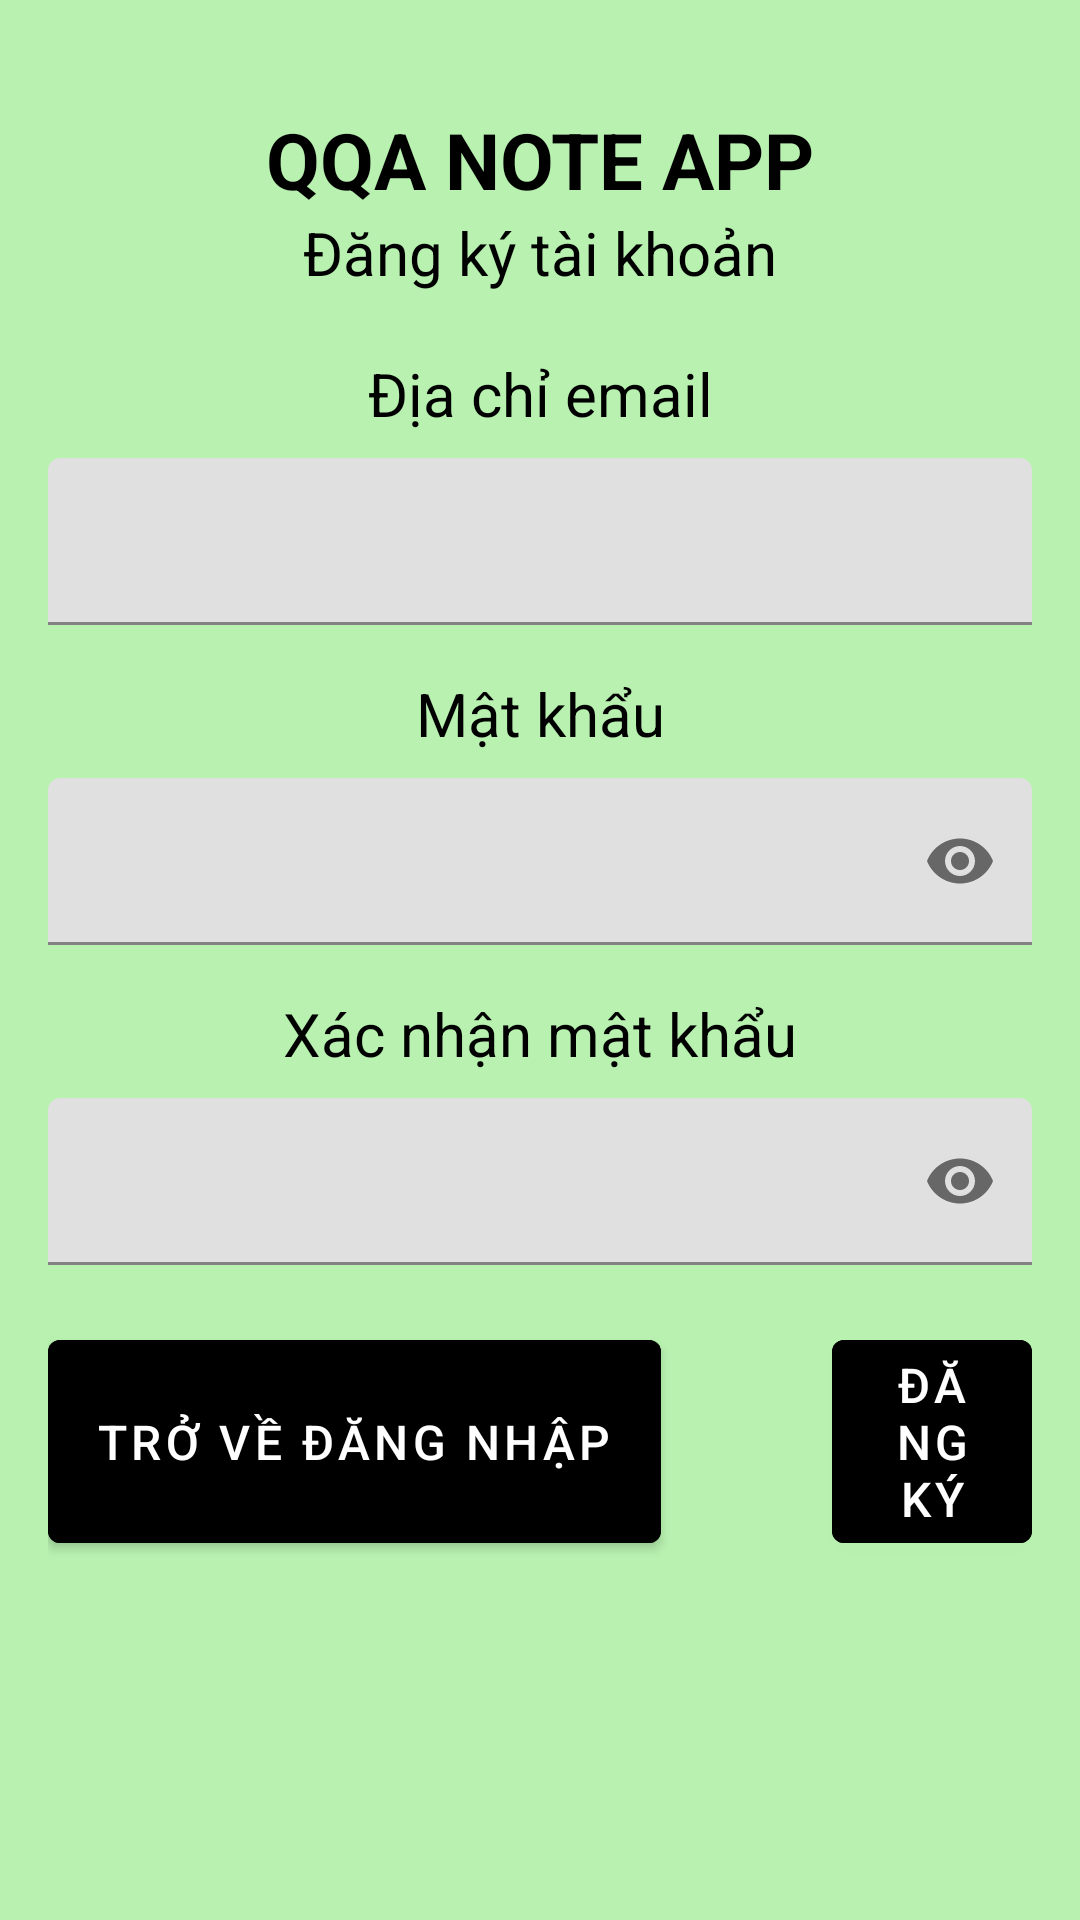

Write the Android layout XML for this screen, with the resource values it uses.
<!-- AndroidManifest.xml: application theme Theme.NoteApp -->
<!-- res/layout/activity_sign_up.xml -->
<?xml version="1.0" encoding="utf-8"?>
<LinearLayout xmlns:android="http://schemas.android.com/apk/res/android"
    xmlns:app="http://schemas.android.com/apk/res-auto"
    xmlns:tools="http://schemas.android.com/tools"
    android:layout_width="match_parent"
    android:layout_height="match_parent"
    android:padding="16dp"
    android:gravity="center"
    android:orientation="vertical"
    android:background="#B8F1B0"
    tools:context=".SignUpActivity">

    <LinearLayout
        android:layout_width="match_parent"
        android:layout_height="wrap_content"
        android:orientation="vertical"
        android:layout_marginBottom="20dp">
        <TextView
            android:id="@+id/title_register"
            android:layout_width="match_parent"
            android:layout_height="wrap_content"
            android:gravity="center"
            android:textAllCaps="true"
            android:textStyle="bold"
            android:textColor="@color/black"
            android:textSize="26sp"
            android:text="QQA Note App"/>

        <TextView
            android:text="Đăng ký tài khoản"
            android:textColor="@color/black"
            android:layout_width="match_parent"
            android:textSize="20sp"
            android:layout_height="wrap_content"
            android:gravity="center"/>
    </LinearLayout>

    <LinearLayout
        android:layout_width="match_parent"
        android:layout_height="wrap_content"
        android:orientation="vertical">
        <TextView
            android:gravity="center"
            android:paddingBottom="8dp"
            android:text="Địa chỉ email"
            android:textSize="20sp"
            android:textColor="@color/black"
            android:layout_width="match_parent"
            android:layout_height="wrap_content"/>
        <com.google.android.material.textfield.TextInputLayout
            android:layout_width="match_parent"
            android:layout_height="wrap_content"
            android:layout_marginBottom="8dp"
            android:orientation="horizontal">

            <EditText
                android:id="@+id/email_register"
                android:layout_width="match_parent"
                android:layout_height="wrap_content"
                android:inputType="textEmailAddress"/>
        </com.google.android.material.textfield.TextInputLayout>
    </LinearLayout>

    <LinearLayout
        android:layout_width="match_parent"
        android:layout_height="wrap_content"
        android:layout_marginTop="8dp"
        android:layout_marginBottom="8dp"
        android:orientation="vertical">
        <TextView
            android:gravity="center"
            android:paddingBottom="8dp"
            android:text="Mật khẩu"
            android:textSize="20sp"
            android:textColor="@color/black"
            android:layout_width="match_parent"
            android:layout_height="wrap_content"/>
        <com.google.android.material.textfield.TextInputLayout
            app:passwordToggleEnabled="true"
            android:layout_width="match_parent"
            android:layout_height="wrap_content"
            android:layout_marginBottom="8dp"
            android:orientation="horizontal">

            <EditText
                android:id="@+id/pass_register"
                android:layout_width="match_parent"
                android:layout_height="wrap_content"
                android:inputType="textPassword"/>
        </com.google.android.material.textfield.TextInputLayout>
    </LinearLayout>

    <LinearLayout
        android:layout_width="match_parent"
        android:layout_height="wrap_content"
        android:orientation="vertical">
        <TextView
            android:gravity="center"
            android:paddingBottom="8dp"
            android:text="Xác nhận mật khẩu"
            android:textSize="20sp"
            android:textColor="@color/black"
            android:layout_width="match_parent"
            android:layout_height="wrap_content"/>
        <com.google.android.material.textfield.TextInputLayout
            app:passwordToggleEnabled="true"
            android:layout_width="match_parent"
            android:layout_height="wrap_content"
            android:orientation="horizontal">

            <EditText
                android:id="@+id/pass2_register"
                android:layout_width="match_parent"
                android:layout_height="wrap_content"
                android:inputType="textPassword"/>
        </com.google.android.material.textfield.TextInputLayout>
    </LinearLayout>

    <TextView
        android:id="@+id/notify_pass"
        android:text=""
        android:textStyle="bold"
        android:textColor="#F44336"
        android:layout_gravity="end"
        android:layout_width="wrap_content"
        android:layout_height="wrap_content"/>

    <LinearLayout
        android:layout_width="match_parent"
        android:layout_height="wrap_content"
        android:orientation="horizontal">
        <Button
            android:id="@+id/back_button"
            android:text="Trở về đăng nhập"
            android:textSize="16sp"
            android:layout_gravity="start"
            android:layout_width="wrap_content"
            android:backgroundTint="@color/black"

            android:layout_height="match_parent"/>
        <Button
            android:id="@+id/register_button"
            android:text="Đăng ký"
            android:textSize="16sp"
            android:layout_marginStart="57dp"
            android:paddingHorizontal="20dp"
            android:layout_gravity="right"
            android:layout_width="wrap_content"
            android:backgroundTint="@color/black"
            android:layout_height="wrap_content"/>
    </LinearLayout>


    <ProgressBar
        android:id="@+id/progressBar_register"
        style="?android:progressBarStyleLarge"
        android:layout_width="wrap_content"
        android:layout_height="wrap_content"
        android:layout_marginTop="8dp"
        android:layout_gravity="center"
        android:visibility="invisible"/>
</LinearLayout>
<!-- resources referenced by this layout -->
<resources>
  <color name="black">#FF000000</color>
  <style name="Theme.NoteApp" parent="Theme.MaterialComponents.DayNight.NoActionBar">
          
          <item name="colorPrimary">@color/purple_500</item>
          <item name="colorPrimaryVariant">#D3E4CD</item>
          <item name="colorOnPrimary">@color/white</item>
          
          <item name="colorSecondary">@color/teal_200</item>
          <item name="colorSecondaryVariant">@color/teal_700</item>
          <item name="colorOnSecondary">@color/black</item>
          
          <item name="android:statusBarColor" tools:targetApi="l">?attr/colorPrimaryVariant</item>
          
      </style>
  <color name="purple_500">#FF6200EE</color>
  <color name="white">#FFFFFFFF</color>
  <color name="teal_200">#FF03DAC5</color>
  <color name="teal_700">#FF018786</color>
</resources>
